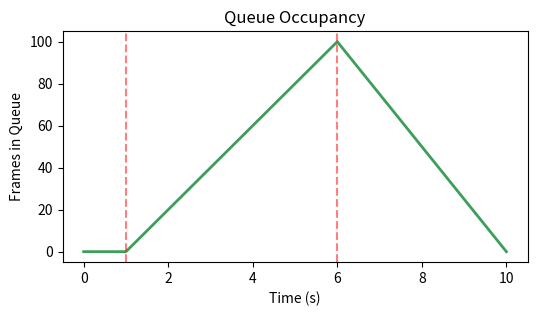

The matplotlib source for this figure:
import os
import matplotlib.pyplot as plt
fig, ax = plt.subplots(figsize=(6, 3))
t = [0, 1, 6, 10]
occ = [0, 0, 100, 0]
ax.plot(t, occ, color='#3d9e5a', lw=2)
ax.axvline(1, color='r', linestyle='--', alpha=0.5)
ax.axvline(6, color='r', linestyle='--', alpha=0.5)
ax.set_xlabel('Time (s)')
ax.set_ylabel('Frames in Queue')
ax.set_title('Queue Occupancy')
out_path = os.environ.get('VISUAL_OUT_PATH', 'out.svg')
fig.savefig(out_path, format='svg', bbox_inches='tight')
plt.close(fig)
